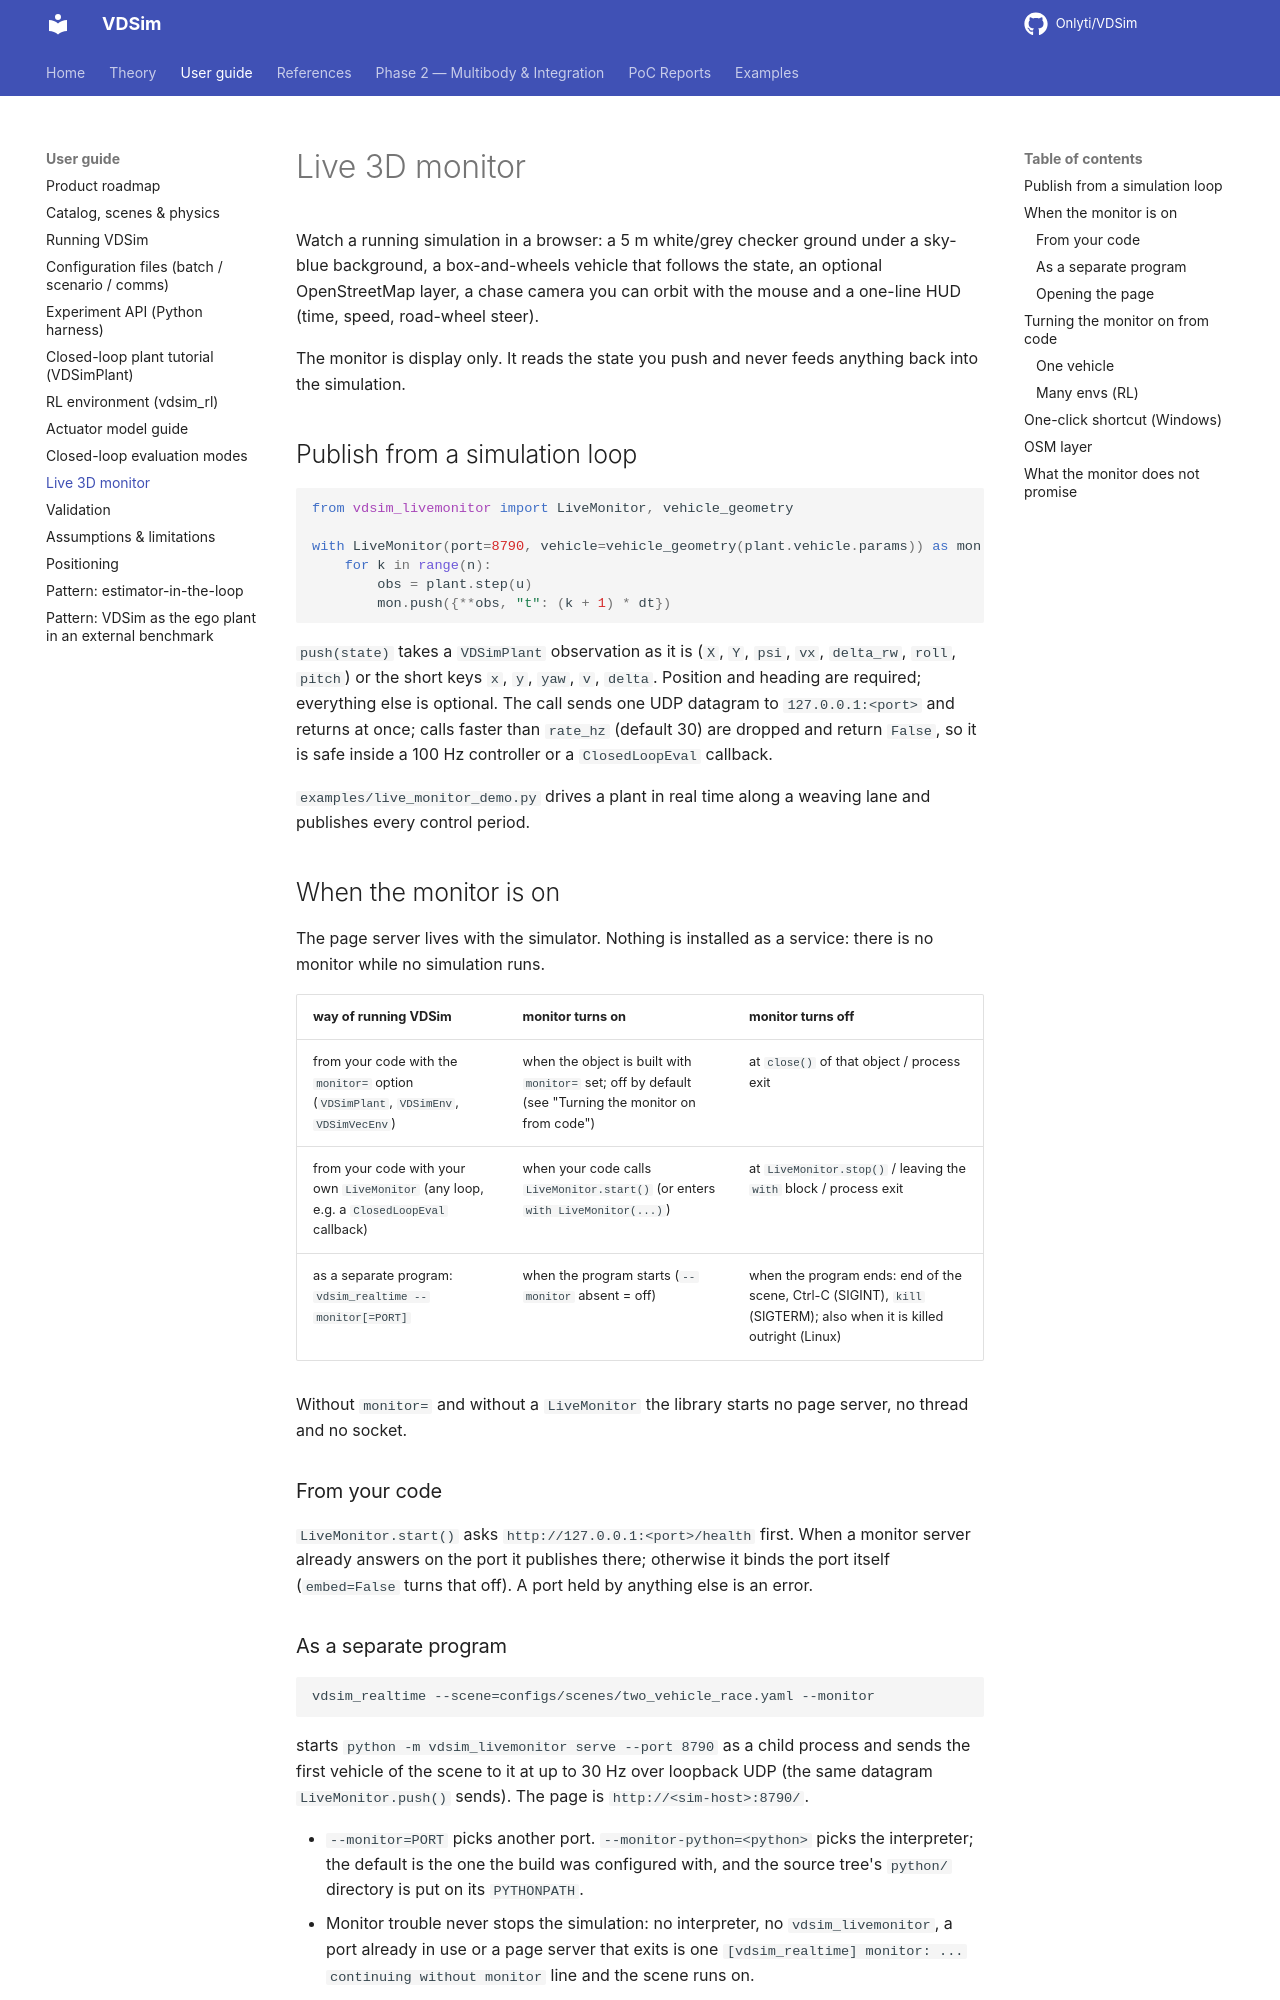

repository: Onlyti/VDSim · page: v0.8.2/guides/LIVE_MONITOR/index.html · generator: mkdocs

# Live 3D monitor

Watch a running simulation in a browser: a 5 m white/grey checker ground under
a sky-blue background, a box-and-wheels vehicle that follows the state, an
optional OpenStreetMap layer, a chase camera you can orbit with the mouse and a
one-line HUD (time, speed, road-wheel steer).

The monitor is display only. It reads the state you push and never feeds
anything back into the simulation.

## Publish from a simulation loop

```python
from vdsim_livemonitor import LiveMonitor, vehicle_geometry

with LiveMonitor(port=8790, vehicle=vehicle_geometry(plant.vehicle.params)) as mon:
    for k in range(n):
        obs = plant.step(u)
        mon.push({**obs, "t": (k + 1) * dt})
```

`push(state)` takes a `VDSimPlant` observation as it is (`X`, `Y`, `psi`,
`vx`, `delta_rw`, `roll`, `pitch`) or the short keys `x`, `y`, `yaw`, `v`,
`delta`. Position and heading are required; everything else is optional. The
call sends one UDP datagram to `127.0.0.1:<port>` and returns at once; calls
faster than `rate_hz` (default 30) are dropped and return `False`, so it is
safe inside a 100 Hz controller or a `ClosedLoopEval` callback.

`examples/live_monitor_demo.py` drives a plant in real time along a weaving
lane and publishes every control period.

## When the monitor is on

The page server lives with the simulator. Nothing is installed as a
service: there is no monitor while no simulation runs.

| way of running VDSim | monitor turns on | monitor turns off |
|---|---|---|
| from your code with the `monitor=` option (`VDSimPlant`, `VDSimEnv`, `VDSimVecEnv`) | when the object is built with `monitor=` set; off by default (see "Turning the monitor on from code") | at `close()` of that object / process exit |
| from your code with your own `LiveMonitor` (any loop, e.g. a `ClosedLoopEval` callback) | when your code calls `LiveMonitor.start()` (or enters `with LiveMonitor(...)`) | at `LiveMonitor.stop()` / leaving the `with` block / process exit |
| as a separate program: `vdsim_realtime --monitor[=PORT]` | when the program starts (`--monitor` absent = off) | when the program ends: end of the scene, Ctrl-C (SIGINT), `kill` (SIGTERM); also when it is killed outright (Linux) |

Without `monitor=` and without a `LiveMonitor` the library starts no page
server, no thread and no socket.

### From your code

`LiveMonitor.start()` asks `http://127.0.0.1:<port>/health` first. When a
monitor server already answers on the port it publishes there; otherwise it
binds the port itself (`embed=False` turns that off). A port held by anything
else is an error.
